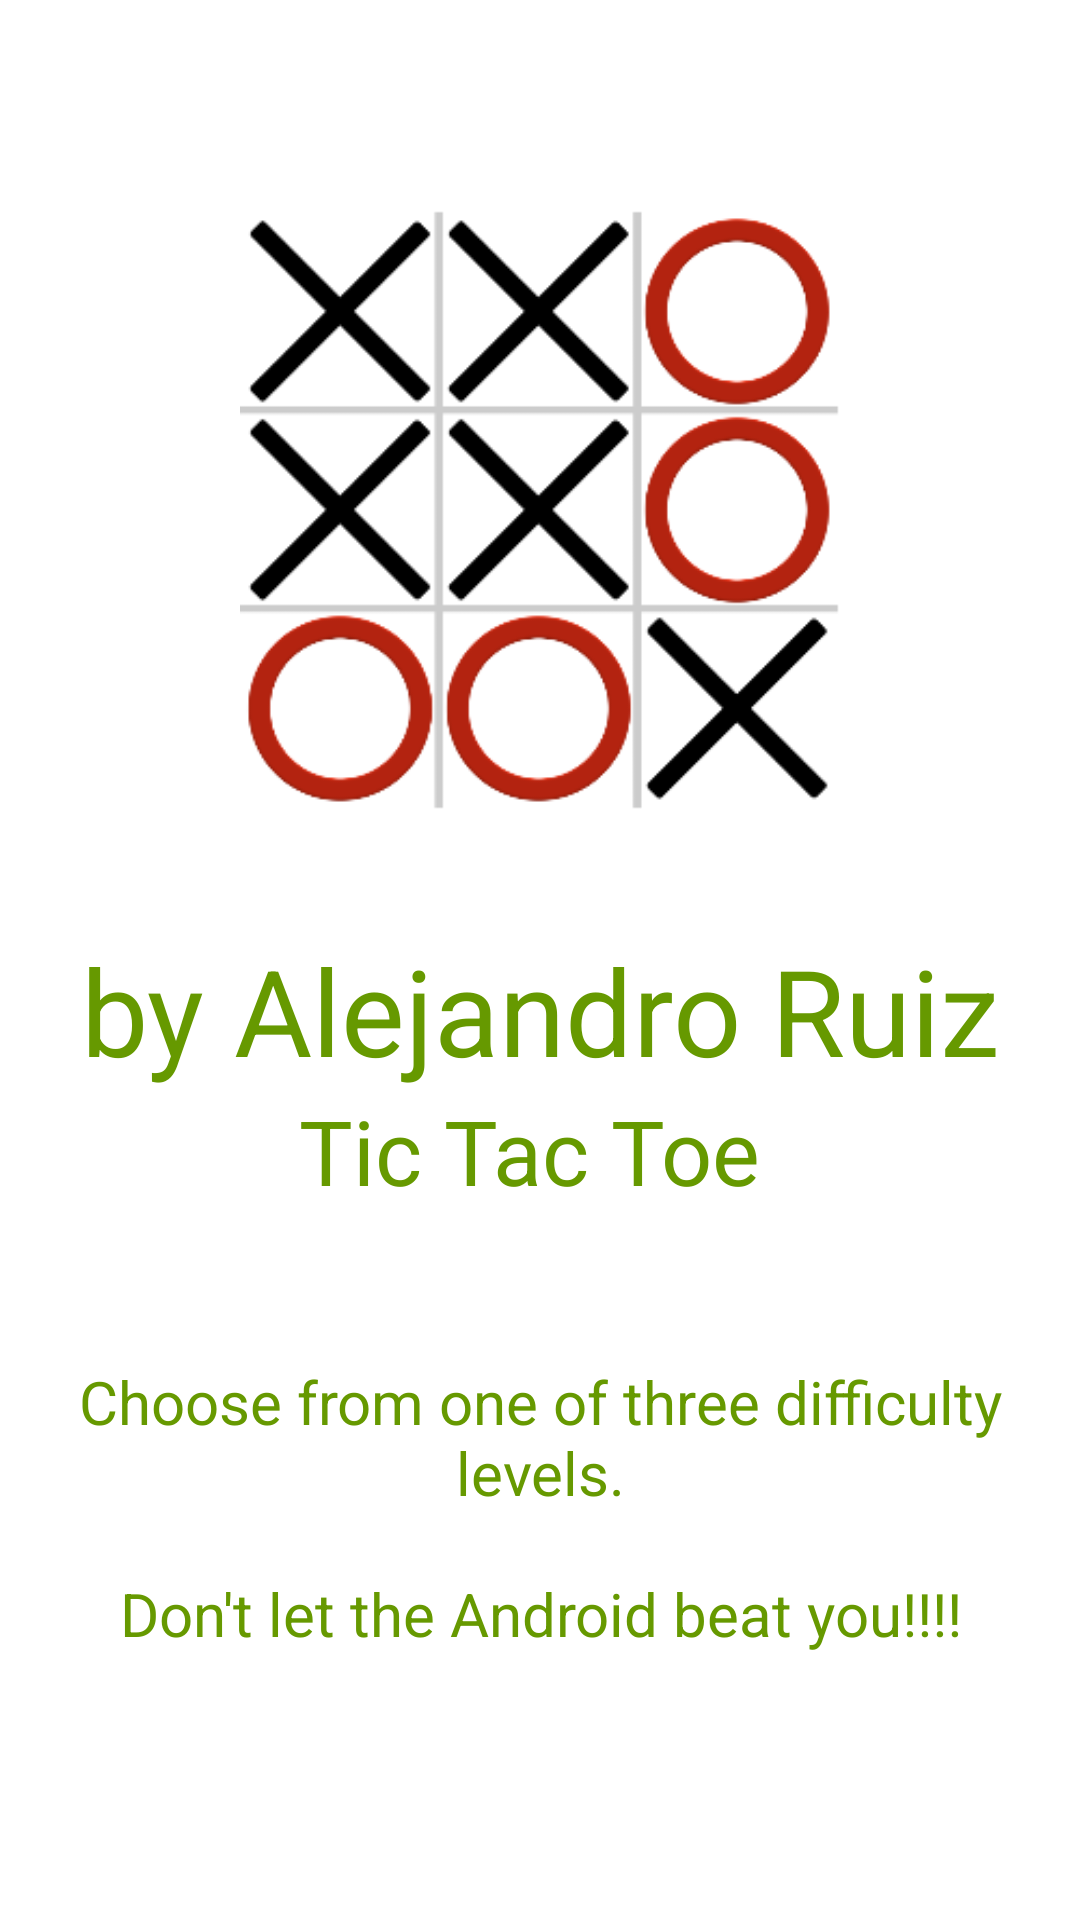

Write the Android layout XML for this screen, with the resource values it uses.
<!-- AndroidManifest.xml: application theme Theme.TicTacToe_App -->
<!-- res/layout/about_dialog.xml -->
<?xml version="1.0" encoding="utf-8"?>
<LinearLayout xmlns:android="http://schemas.android.com/apk/res/android"
    android:orientation="vertical"
    android:layout_width="fill_parent"
    android:layout_height="fill_parent"
    android:gravity="center_horizontal" >

    <ImageView
        android:layout_marginTop="70dp"
        android:layout_width="200dp"
        android:layout_height="200dp"
        android:src="@drawable/icon" />

    <TextView
        android:layout_width="fill_parent"
        android:layout_height="wrap_content"
        android:layout_marginTop="40dp"
        android:gravity="center_horizontal"
        android:text="by Alejandro Ruiz"
        android:textSize="40dp"
        android:textColor="@android:color/holo_green_dark"/>

    <TextView
        android:layout_width="fill_parent"
        android:layout_height="wrap_content"
        android:layout_marginTop="0dp"
        android:gravity="center_horizontal"
        android:text="Tic Tac Toe "
        android:textSize="30dp"
        android:textColor="@android:color/holo_green_dark"
        />

    <TextView
        android:layout_width="fill_parent"
        android:layout_height="wrap_content"
        android:layout_marginTop="50dp"
        android:gravity="center_horizontal"
        android:text="Choose from one of three difficulty levels."
        android:textSize="20dp"
        android:textColor="@android:color/holo_green_dark"/>
    <TextView
        android:layout_width="fill_parent"
        android:layout_height="wrap_content"
        android:layout_marginTop="20dp"
        android:gravity="center_horizontal"
        android:text="Don't let the Android beat you!!!!"
        android:textSize="20dp"
        android:textColor="@android:color/holo_green_dark"/>

</LinearLayout>
<!-- resources referenced by this layout -->
<resources>
  <!-- drawable icon: png bitmap (drawable, 28647 bytes) -->
  <style name="Theme.TicTacToe_App" parent="Theme.MaterialComponents.DayNight.DarkActionBar">
          
          <item name="colorPrimary">@color/purple_500</item>
          <item name="colorPrimaryVariant">@color/purple_700</item>
          <item name="colorOnPrimary">@color/white</item>
          
          <item name="colorSecondary">@color/teal_200</item>
          <item name="colorSecondaryVariant">@color/teal_700</item>
          <item name="colorOnSecondary">@color/black</item>
          
          <item name="android:statusBarColor" tools:targetApi="l">?attr/colorPrimaryVariant</item>
          
      </style>
  <!-- not gathered from this repository: default colours our renderer supplied (Android Studio template values) -->
  <color name="purple_500">#FF6200EE</color>
  <color name="purple_700">#FF3700B3</color>
  <color name="teal_200">#FF03DAC5</color>
  <color name="teal_700">#FF018786</color>
  <color name="black">#FF000000</color>
  <color name="white">#FFFFFFFF</color>
</resources>
